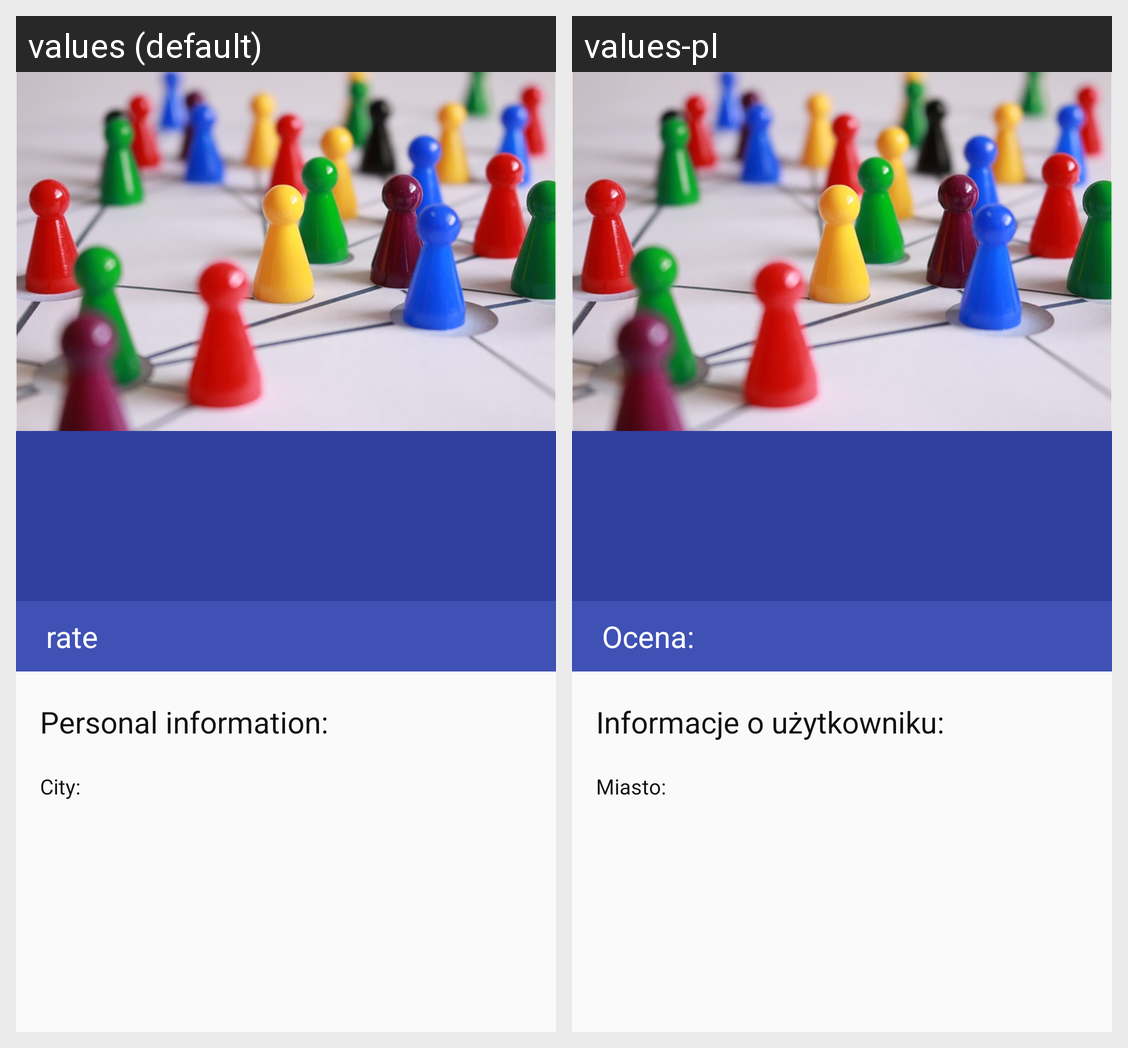

Locale-by-locale string values for the Android screen shown in this grid:
Android screen res/layout/content_profile.xml rendered under 2 locales, left to right: values (default), values-pl. Device: Nexus 5 (rendered at 1080×1920; each locale shown at half size, 540×960, under a caption strip naming it); theme AppTheme.
Strings drawn on this screen, with the default value and each locale's value (text and hints the layout hard-codes, and strings that could not be matched under every locale, appear in the picture but are not listed):

rate
  values: rate
  values-pl: Ocena:

personal_information
  values: Personal information:
  values-pl: Informacje o użytkowniku:

users_profile_city
  values: City:
  values-pl: Miasto:
